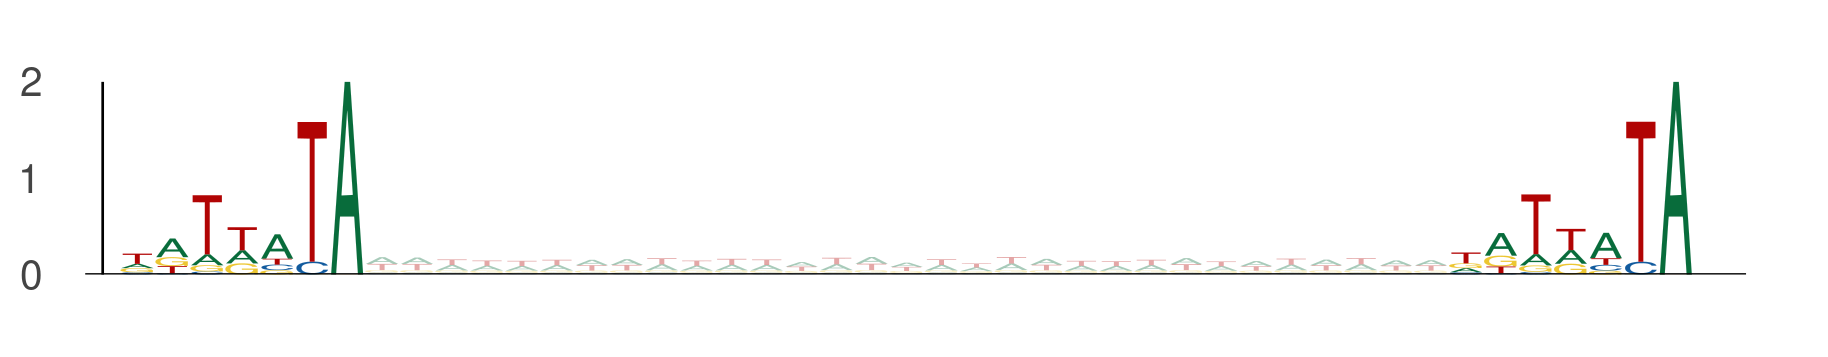

Values plotted in this chart, from the file beside it:
seq_index, start_position, end_position, is_reversed_complement
7684, 53, 60, 0
7684, 91, 98, 0
7684, 13, 20, 0
7684, 51, 58, 0
3219, 55, 62, 0
3219, 93, 100, 0
8059, 120, 127, 0
8059, 158, 165, 0
9151, 7, 14, 0
9151, 45, 52, 0
2919, 73, 80, 0
2919, 111, 118, 0
13270, 75, 82, 0
13270, 113, 120, 0
13270, 73, 80, 0
13270, 111, 118, 0
1525, 1, 8, 0
1525, 39, 46, 0
1373, 52, 59, 0
1373, 90, 97, 0
12702, 61, 68, 0
12702, 99, 106, 0
5565, 31, 38, 0
5565, 69, 76, 0
7314, 35, 42, 0
7314, 73, 80, 0
11713, 75, 82, 0
11713, 113, 120, 0
13050, 89, 96, 0
13050, 127, 134, 0
10407, 37, 44, 0
10407, 75, 82, 0
5549, 72, 79, 0
5549, 110, 117, 0
13523, 71, 78, 0
13523, 109, 116, 0
2128, 17, 24, 0
2128, 55, 62, 0
5725, 11, 18, 0
5725, 49, 56, 0
4512, 69, 76, 0
4512, 107, 114, 0
5148, 117, 124, 0
5148, 155, 162, 0
7512, 40, 47, 0
7512, 78, 85, 0
130, 17, 24, 0
130, 55, 62, 0
6698, 104, 111, 0
6698, 142, 149, 0
2631, 45, 52, 0
2631, 83, 90, 0
8377, 32, 39, 0
8377, 70, 77, 0
2795, 54, 61, 0
2795, 92, 99, 0
9211, 82, 89, 0
9211, 120, 127, 0
1981, 19, 26, 0
1981, 57, 64, 0
... 3,024 more rows
